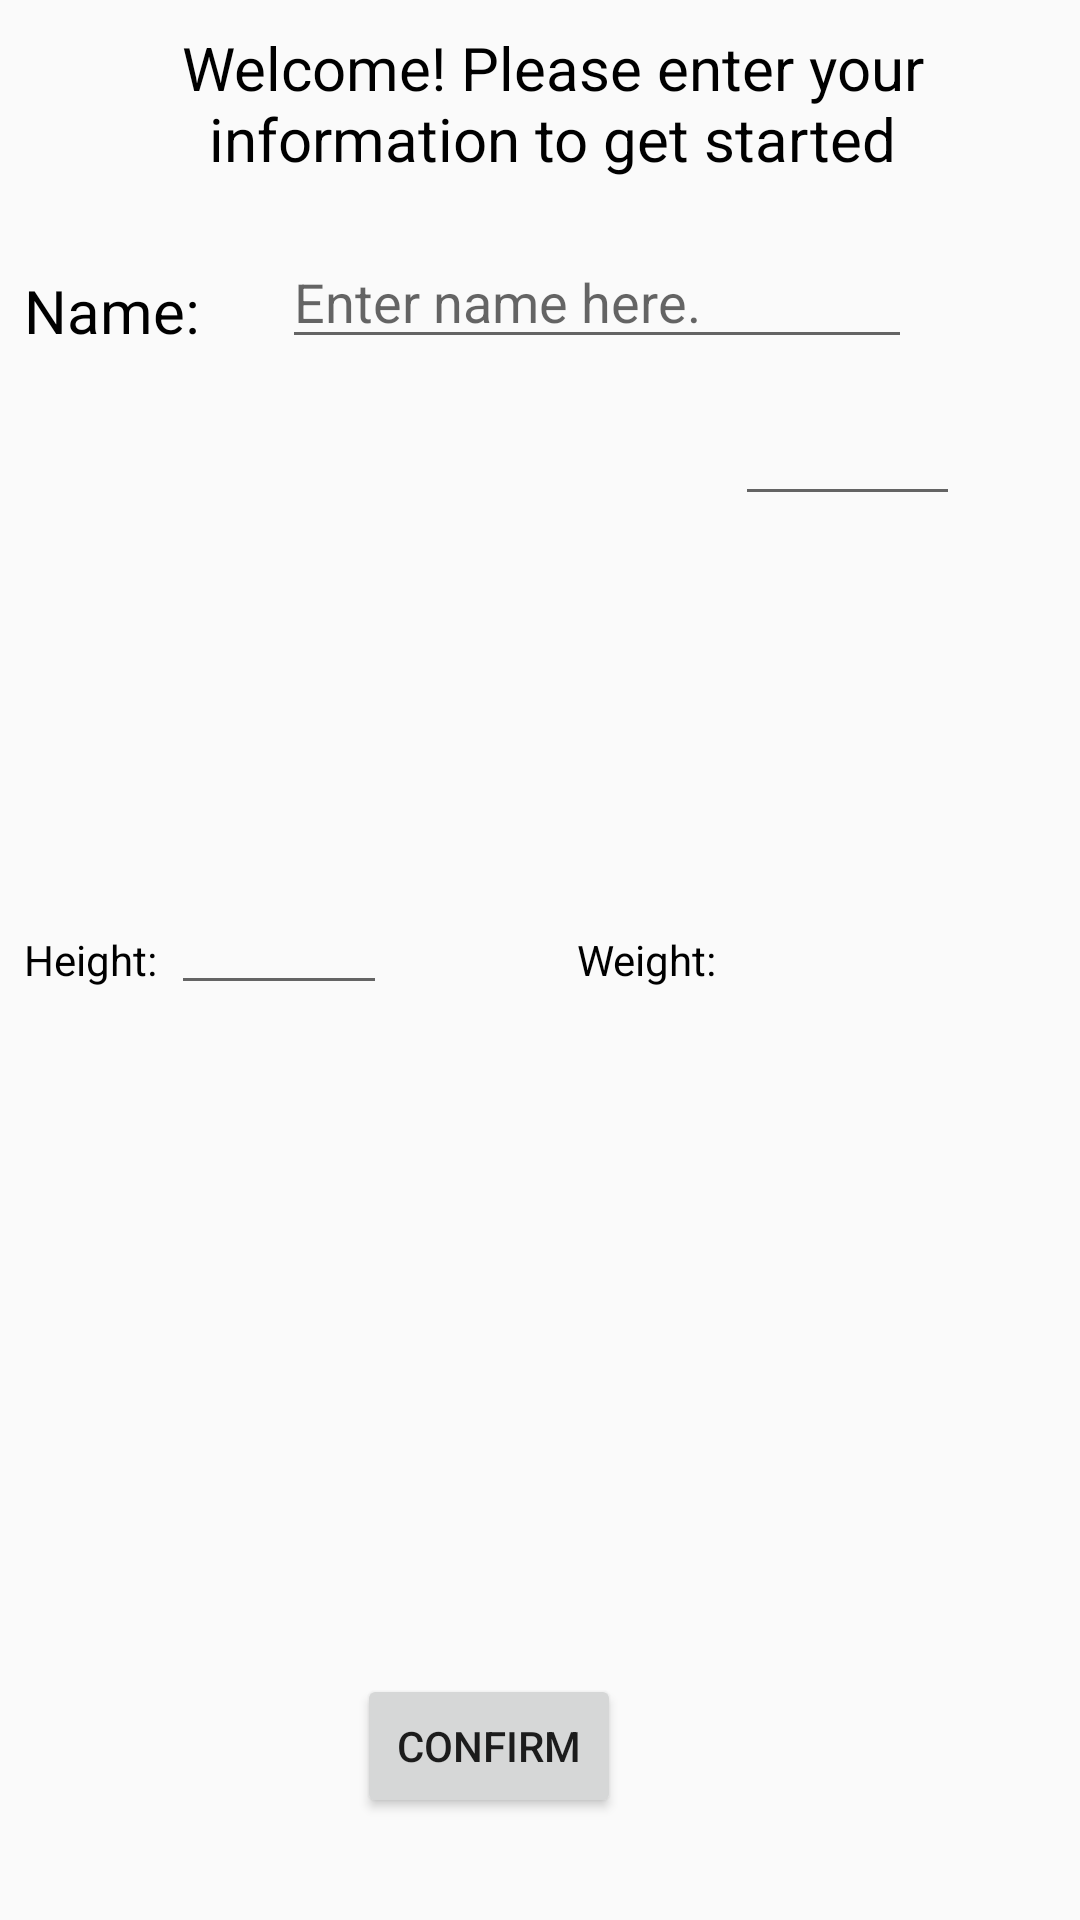

Reconstruct the res/layout file that produces this screen, plus the resources it refers to.
<!-- AndroidManifest.xml: application theme AppTheme -->
<!-- res/layout/new_user_popup_activity.xml -->
<?xml version="1.0" encoding="utf-8"?>
<RelativeLayout xmlns:android="http://schemas.android.com/apk/res/android"
    xmlns:tools="http://schemas.android.com/tools"
    android:layout_width="350dp"
    android:layout_gravity="center"
    android:layout_height="300dp">

    <TextView
        android:id="@+id/textView9"
        android:layout_width="wrap_content"
        android:layout_height="wrap_content"
        android:layout_alignParentStart="true"
        android:layout_alignParentLeft="true"
        android:layout_alignParentTop="true"
        android:layout_marginStart="8dp"
        android:layout_marginLeft="8dp"
        android:layout_marginTop="9dp"
        android:gravity="center"
        android:textSize="20dp"
        android:textColor="@color/colorBlack"
        android:shadowColor="@color/colorWhite"
        android:text="Welcome! Please enter your information to get started" />

    <TextView
        android:id="@+id/textView10"
        android:layout_width="100dp"
        android:layout_height="30dp"
        android:layout_alignStart="@+id/textView9"
        android:layout_alignParentTop="true"
        android:layout_marginTop="90dp"
        android:textColor="@color/colorBlack"
        android:textSize="20dp"
        android:text="Name: " />

    <EditText
        android:id="@+id/nameET"
        android:layout_width="wrap_content"
        android:layout_height="wrap_content"
        android:layout_alignTop="@+id/textView10"
        android:layout_alignParentEnd="true"
        android:layout_alignParentRight="true"
        android:layout_marginTop="-12dp"
        android:layout_marginEnd="56dp"
        android:layout_marginRight="56dp"
        android:ems="10"
        android:hint="Enter name here."
        android:inputType="textPersonName" />

    <TextView
        android:id="@+id/textView11"
        android:layout_width="wrap_content"
        android:layout_height="wrap_content"
        android:layout_alignStart="@+id/textView9"
        android:layout_centerVertical="true"
        android:textColor="@color/colorBlack"
        android:text="Height:" />

    <TextView
        android:id="@+id/textView12"
        android:layout_width="wrap_content"
        android:layout_height="wrap_content"
        android:layout_alignTop="@+id/textView11"
        android:layout_alignParentEnd="true"
        android:layout_alignParentRight="true"
        android:layout_marginEnd="121dp"
        android:layout_marginRight="121dp"
        android:textColor="@color/colorBlack"
        android:text="Weight:" />

    <EditText
        android:id="@+id/heightET"
        android:layout_width="72dp"
        android:layout_height="wrap_content"
        android:layout_alignTop="@+id/textView11"
        android:layout_alignParentStart="true"
        android:layout_marginStart="57dp"
        android:layout_marginTop="-17dp"
        android:ems="10"
        android:inputType="number" />

    <EditText
        android:id="@+id/weightET"
        android:layout_width="75dp"
        android:layout_height="34dp"
        android:layout_below="@+id/textView10"
        android:layout_alignParentEnd="true"
        android:layout_marginTop="18dp"
        android:layout_marginEnd="40dp"
        android:ems="10"
        android:inputType="number" />

    <Button
        android:id="@+id/confirmButton"
        android:layout_width="wrap_content"
        android:layout_height="wrap_content"
        android:layout_alignParentStart="true"
        android:layout_alignParentLeft="true"
        android:layout_alignParentBottom="true"
        android:layout_marginStart="119dp"
        android:layout_marginLeft="119dp"
        android:layout_marginBottom="34dp"
        android:text="Confirm" />
</RelativeLayout>
<!-- resources referenced by this layout -->
<resources>
  <color name="colorBlack">#000000</color>
  <color name="colorWhite">#FFFF</color>
  <style name="AppTheme" parent="Theme.AppCompat.Light.DarkActionBar">
          
  
          <item name="colorPrimary">@color/colorBlack</item>
          <item name="colorPrimaryDark">@color/colorGray</item>
          <item name="colorAccent">@color/colorAccent</item>
      </style>
  <color name="colorGray">#767575</color>
  <color name="colorAccent">#D81B60</color>
</resources>
